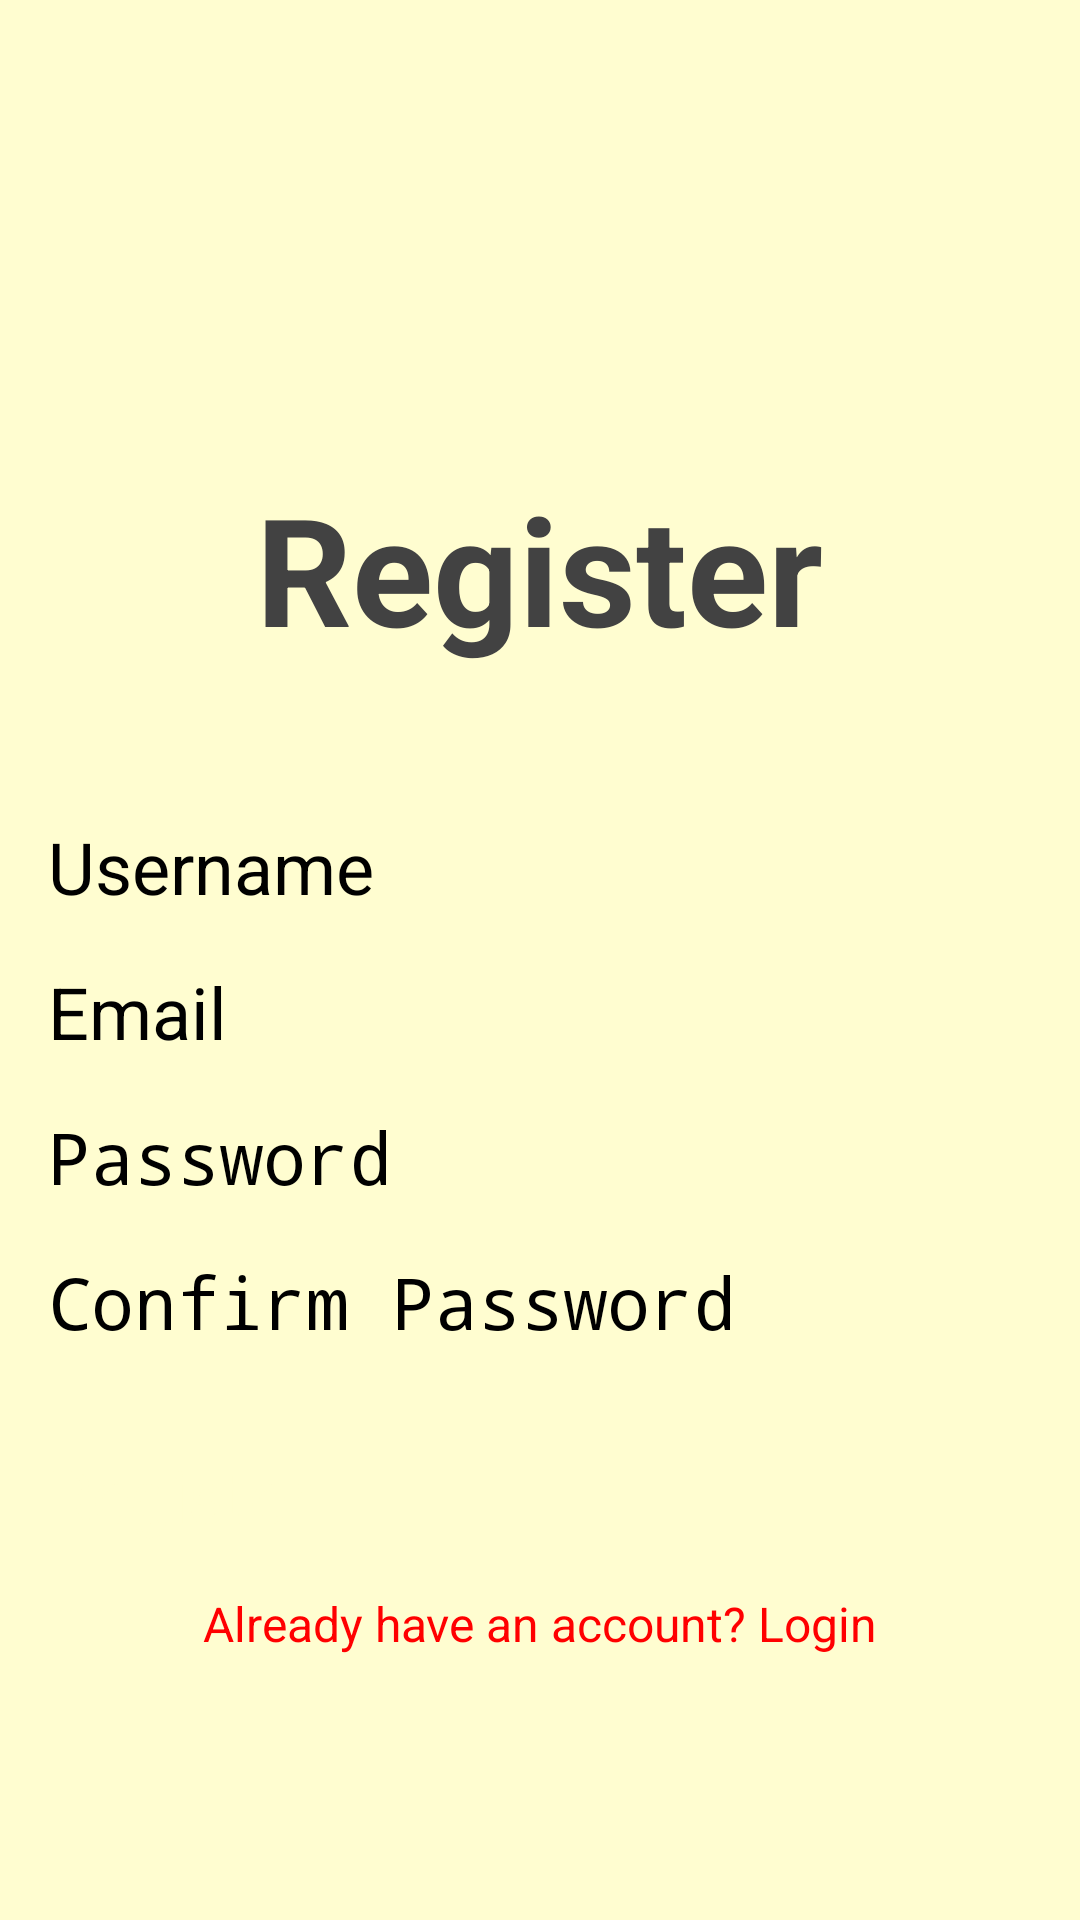

This screen was rendered from an Android layout file. Write that file and the resources it references.
<!-- AndroidManifest.xml: application theme Theme.Darts -->
<!-- res/layout/fragment_register.xml -->
<?xml version="1.0" encoding="utf-8"?>
<ScrollView xmlns:android="http://schemas.android.com/apk/res/android"
    android:layout_width="match_parent"
    android:layout_height="match_parent"
    android:background="@color/creamy_white">

    <LinearLayout
        android:layout_width="match_parent"
        android:layout_height="wrap_content"
        android:orientation="vertical"
        android:gravity="center"
        android:padding="16dp">

        <TextView
            android:id="@+id/registerTitle"
            android:layout_width="wrap_content"
            android:layout_height="wrap_content"
            android:text="Register"
            android:textSize="50sp"
            android:textStyle="bold"
            android:textColor="@color/dark_grey"
            android:layout_marginBottom="50dp"
            android:layout_marginTop="140dp" />

        <EditText
            android:id="@+id/usernameEditText"
            android:layout_width="match_parent"
            android:layout_height="wrap_content"
            android:textSize="24sp"
            android:hint="Username"
            android:inputType="text"
            android:layout_marginBottom="16dp" />

        <EditText
            android:id="@+id/emailEditText"
            android:layout_width="match_parent"
            android:layout_height="wrap_content"
            android:textSize="24sp"
            android:hint="Email"
            android:inputType="textEmailAddress"
            android:layout_marginBottom="16dp" />

        <EditText
            android:id="@+id/passwordEditText"
            android:layout_width="match_parent"
            android:layout_height="wrap_content"
            android:textSize="24sp"
            android:hint="Password"
            android:inputType="textPassword"
            android:layout_marginBottom="16dp" />

        <EditText
            android:id="@+id/confirmPasswordEditText"
            android:layout_width="match_parent"
            android:layout_height="wrap_content"
            android:hint="Confirm Password"
            android:textSize="24sp"
            android:inputType="textPassword"
            android:layout_marginBottom="32dp" />

        <Button
            android:id="@+id/registerButton"
            android:layout_width="match_parent"
            android:layout_height="wrap_content"
            android:textSize="24sp"
            android:text="Register"
            android:backgroundTint="@color/dart_green"
            android:textColor="@color/creamy_white" />

        <TextView
            android:id="@+id/ownAccountTextView"
            android:layout_width="wrap_content"
            android:layout_height="wrap_content"
            android:text="Already have an account? Login"
            android:textColor="@color/dart_red"
            android:textSize="16sp"
            android:layout_marginTop="16dp"
            android:clickable="true"
            android:focusable="true" />

    </LinearLayout>
</ScrollView>
<!-- resources referenced by this layout -->
<resources>
  <color name="creamy_white">#FFFDD0</color>
  <color name="dark_grey">#424242</color>
  <color name="dart_green">#008000</color>
  <color name="dart_red">#FF0000</color>
  <style name="Theme.Darts" parent="Theme.MaterialComponents.DayNight.NoActionBar">
          
          <item name="colorPrimary">@color/purple_200</item>
          <item name="colorPrimaryVariant">@color/purple_700</item>
          <item name="colorOnPrimary">@color/black</item>
          
          <item name="colorSecondary">@color/teal_200</item>
          <item name="colorSecondaryVariant">@color/teal_200</item>
          <item name="colorOnSecondary">@color/black</item>
          
          <item name="android:statusBarColor">?attr/colorPrimaryVariant</item>
          
      </style>
  <color name="purple_200">#FFBB86FC</color>
  <color name="purple_700">#FF3700B3</color>
  <color name="black">#FF000000</color>
  <color name="teal_200">#FF03DAC5</color>
</resources>
